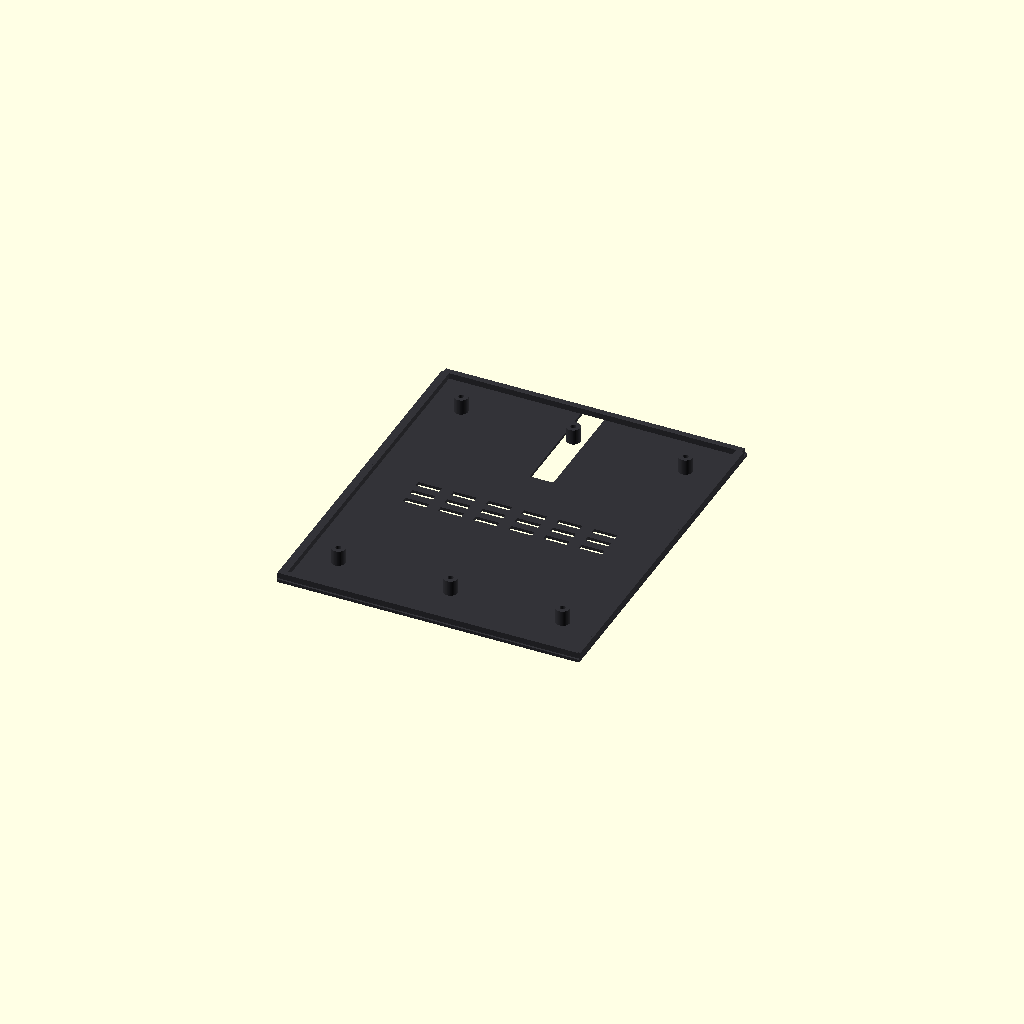
Cell 1: the model at its default parameters.
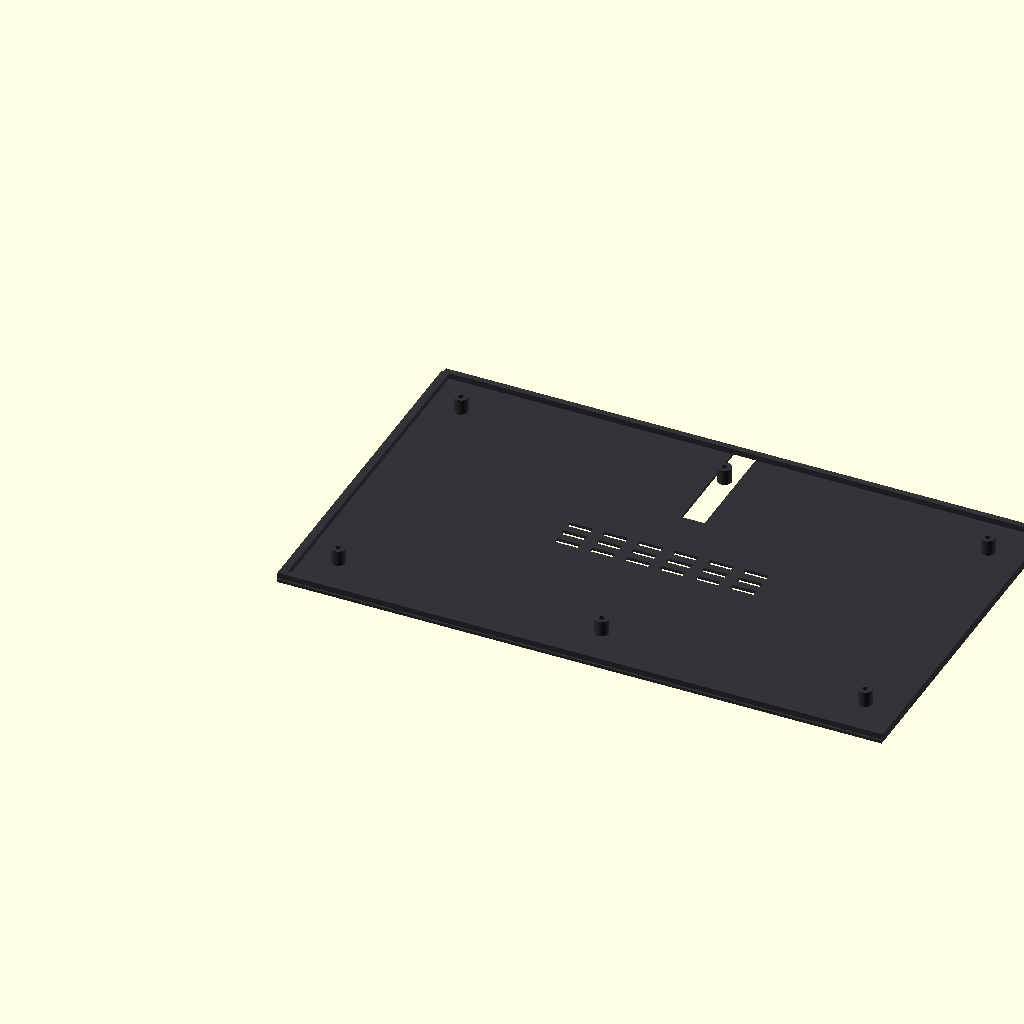
Cell 2 — base_w set to 620, the other parameters unchanged.
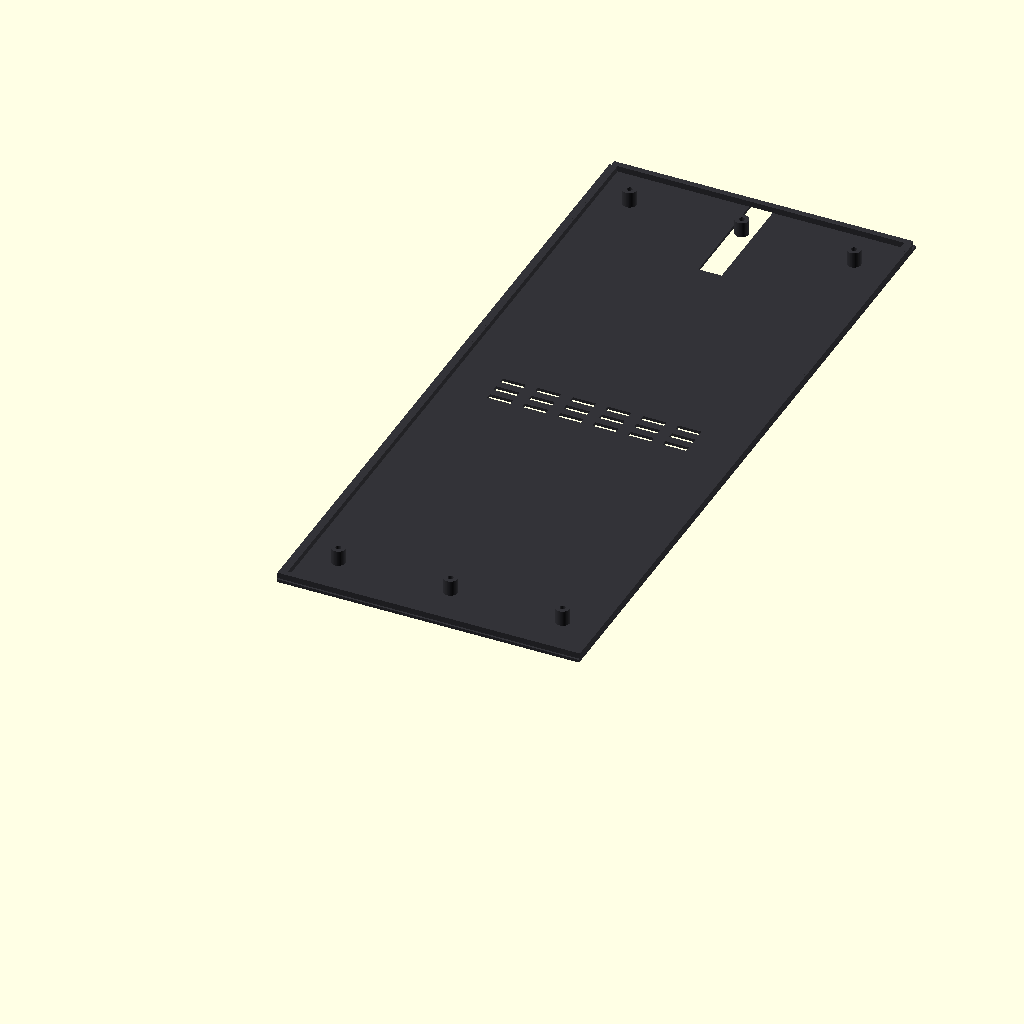
Cell 3 — base_d set to 370, the other parameters unchanged.
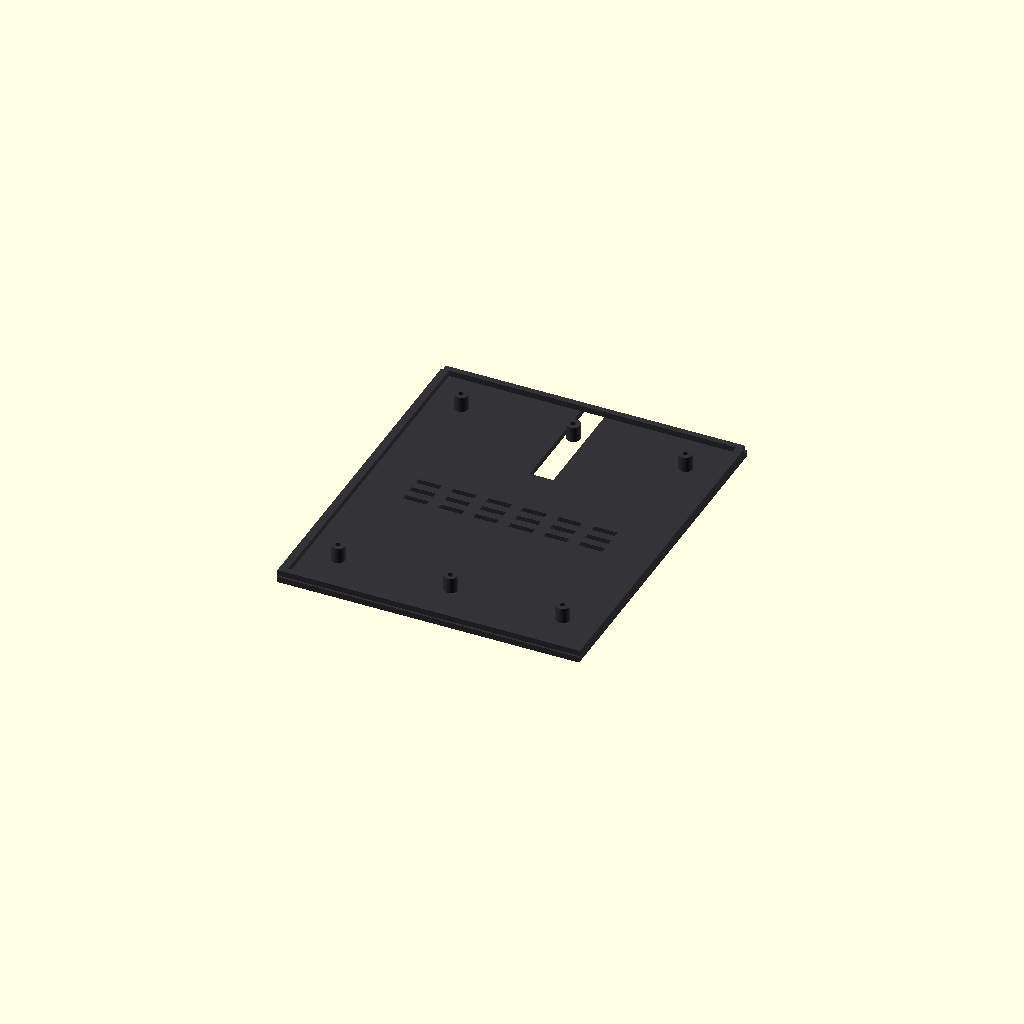
Cell 4: the same model with cover_t = 3.
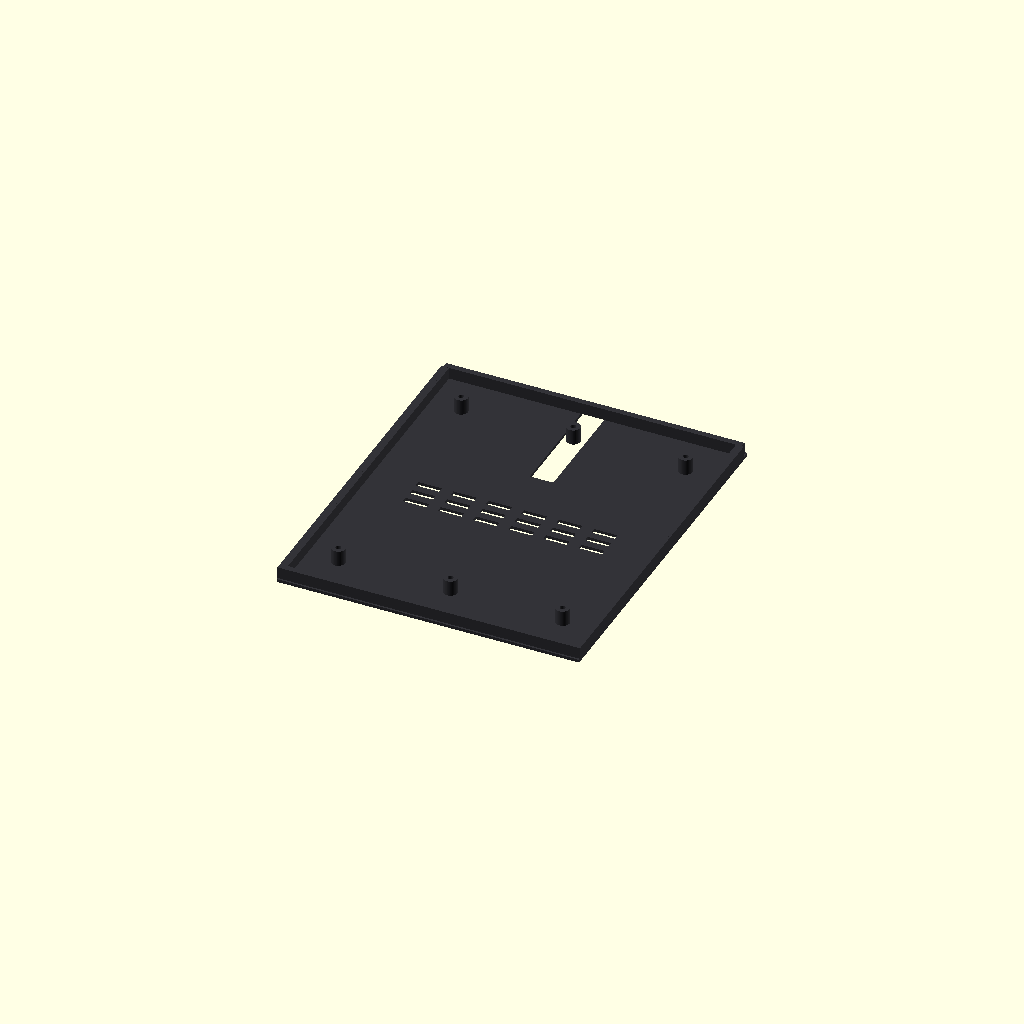
Cell 5: rim_h = 6 (everything else at default).
All cells are drawn from one camera (rotation 55°, 0°, 25°, orthographic, colour scheme Cornfield), so only the parameter changes between them.
Source of the model, keyboard_bottom.scad:
// ============================================================
//  CRAYXUS Guandan Keyboard — Bottom Cover
//  底盖 — 封闭底座底部, 含脚垫位+螺丝柱+走线槽
// ============================================================

$fn = 60;

// ===== 与底座匹配的参数 =====
base_w     = 310;
base_d     = 185;
wall       = 3.0;
split_x    = base_w / 2;

// ===== 底盖参数 =====
cover_t    = 1.5;      // 盖板厚度
rim_h      = 3.0;      // 内嵌卡边高度
rim_inset  = 1.0;      // 卡边内缩量 (配合底座内壁)

// ===== 脚垫 =====
pad_r      = 8;        // 脚垫直径
pad_h      = 2.0;      // 脚垫凸起 (贴硅胶垫用)
pad_inset  = 20;       // 距边缘

// ===== 螺丝柱 =====
screw_r    = 3.5;      // 螺丝柱外径
screw_hole = 1.4;      // 自攻螺丝孔径 (M2.5)
screw_h    = 8.0;      // 螺丝柱高度
n_screws_w = 3;        // 宽度方向螺丝数
n_screws_d = 2;        // 深度方向螺丝数

// ===== 走线槽 =====
chan_w     = 12;        // 走线槽宽
chan_d     = 60;        // 走线槽长

// ===== 卡扣 (与底座一致) =====
tab_w      = 4.0;
tab_d      = 18.0;
tab_tol    = 0.15;
n_tabs     = 3;

// ==========================================================
module bottom_half(side = "left") {
    is_left = (side == "left");
    hw = base_w / 2;

    difference() {
        union() {
            // 主盖板
            cube([hw, base_d, cover_t]);

            // 内嵌卡边 (伸入底座内壁)
            translate([rim_inset, rim_inset, cover_t])
                difference() {
                    cube([hw - rim_inset * (is_left ? 1 : 1),
                          base_d - 2 * rim_inset,
                          rim_h]);
                    // 掏空内部 (只留边框)
                    translate([wall, wall, -0.1])
                        cube([hw - rim_inset - wall * 2 + (is_left ? 0 : rim_inset),
                              base_d - 2 * rim_inset - wall * 2,
                              rim_h + 0.2]);
                }

            // 螺丝柱
            for (ix = [0 : n_screws_w - 1]) {
                for (iy = [0 : n_screws_d - 1]) {
                    sx = 20 + ix * (hw - 40) / max(n_screws_w - 1, 1);
                    sy = 25 + iy * (base_d - 50) / max(n_screws_d - 1, 1);
                    translate([sx, sy, cover_t])
                        difference() {
                            cylinder(r = screw_r, h = screw_h);
                            translate([0, 0, -0.1])
                                cylinder(r = screw_hole, h = screw_h + 0.2);
                        }
                }
            }

            // 脚垫凸台 (4个角)
            for (px = [pad_inset, hw - pad_inset])
                for (py = [pad_inset, base_d - pad_inset])
                    translate([px, py, -pad_h])
                        cylinder(r = pad_r, h = pad_h);
        }

        // 走线槽 (中央, 从后边缘到中间)
        translate([hw/2 - chan_w/2, base_d - chan_d, -0.1])
            cube([chan_w, chan_d + 1, cover_t + 0.2]);

        // USB开口 (后方中央)
        if (is_left) {
            translate([hw - 12, base_d - wall - 1, -0.1])
                cube([24, wall + 2, cover_t + rim_h + 0.2]);
        }

        // 通风孔 (网格)
        vent_cols = 6;
        vent_rows = 3;
        vent_w = 15;
        vent_h = 3;
        vx_start = hw/2 - (vent_cols * (vent_w + 3)) / 2;
        vy_start = base_d/2 - (vent_rows * (vent_h + 4)) / 2;
        for (vx = [0 : vent_cols - 1])
            for (vy = [0 : vent_rows - 1])
                translate([vx_start + vx * (vent_w + 3),
                           vy_start + vy * (vent_h + 4), -0.1])
                    cube([vent_w, vent_h, cover_t + 0.2]);

        // 切半: 只保留左半或右半
        if (is_left) {
            translate([hw + 0.01, -1, -pad_h - 1])
                cube([hw + 10, base_d + 2, 30]);
        } else {
            // 右半: 镜像X, 先生成左半然后mirror
        }
    }
}

// 右半 = 左半镜像
module bottom_right() {
    translate([base_w/2, 0, 0])
        mirror([1, 0, 0])
            bottom_half("left");
}

// ==========================================================
//  渲染控制
// ==========================================================
part = 0;  // 0=预览, 1=左半, 2=右半

if (part == 0) {
    color([0.2, 0.2, 0.22]) bottom_half("left");
    color([0.2, 0.2, 0.22]) bottom_right();
}
if (part == 1) bottom_half("left");
if (part == 2) bottom_right();
Customizer parameters (derived from the source; name, type, default, range or options):
base_w: number, default 310
base_d: number, default 185
wall: number, default 3
cover_t: number, default 1.5
rim_h: number, default 3
rim_inset: number, default 1
pad_r: number, default 8
pad_h: number, default 2
pad_inset: number, default 20
screw_r: number, default 3.5
screw_hole: number, default 1.4
screw_h: number, default 8
n_screws_w: number, default 3
n_screws_d: number, default 2
chan_w: number, default 12
chan_d: number, default 60
tab_w: number, default 4
tab_d: number, default 18
tab_tol: number, default 0.15
n_tabs: number, default 3
